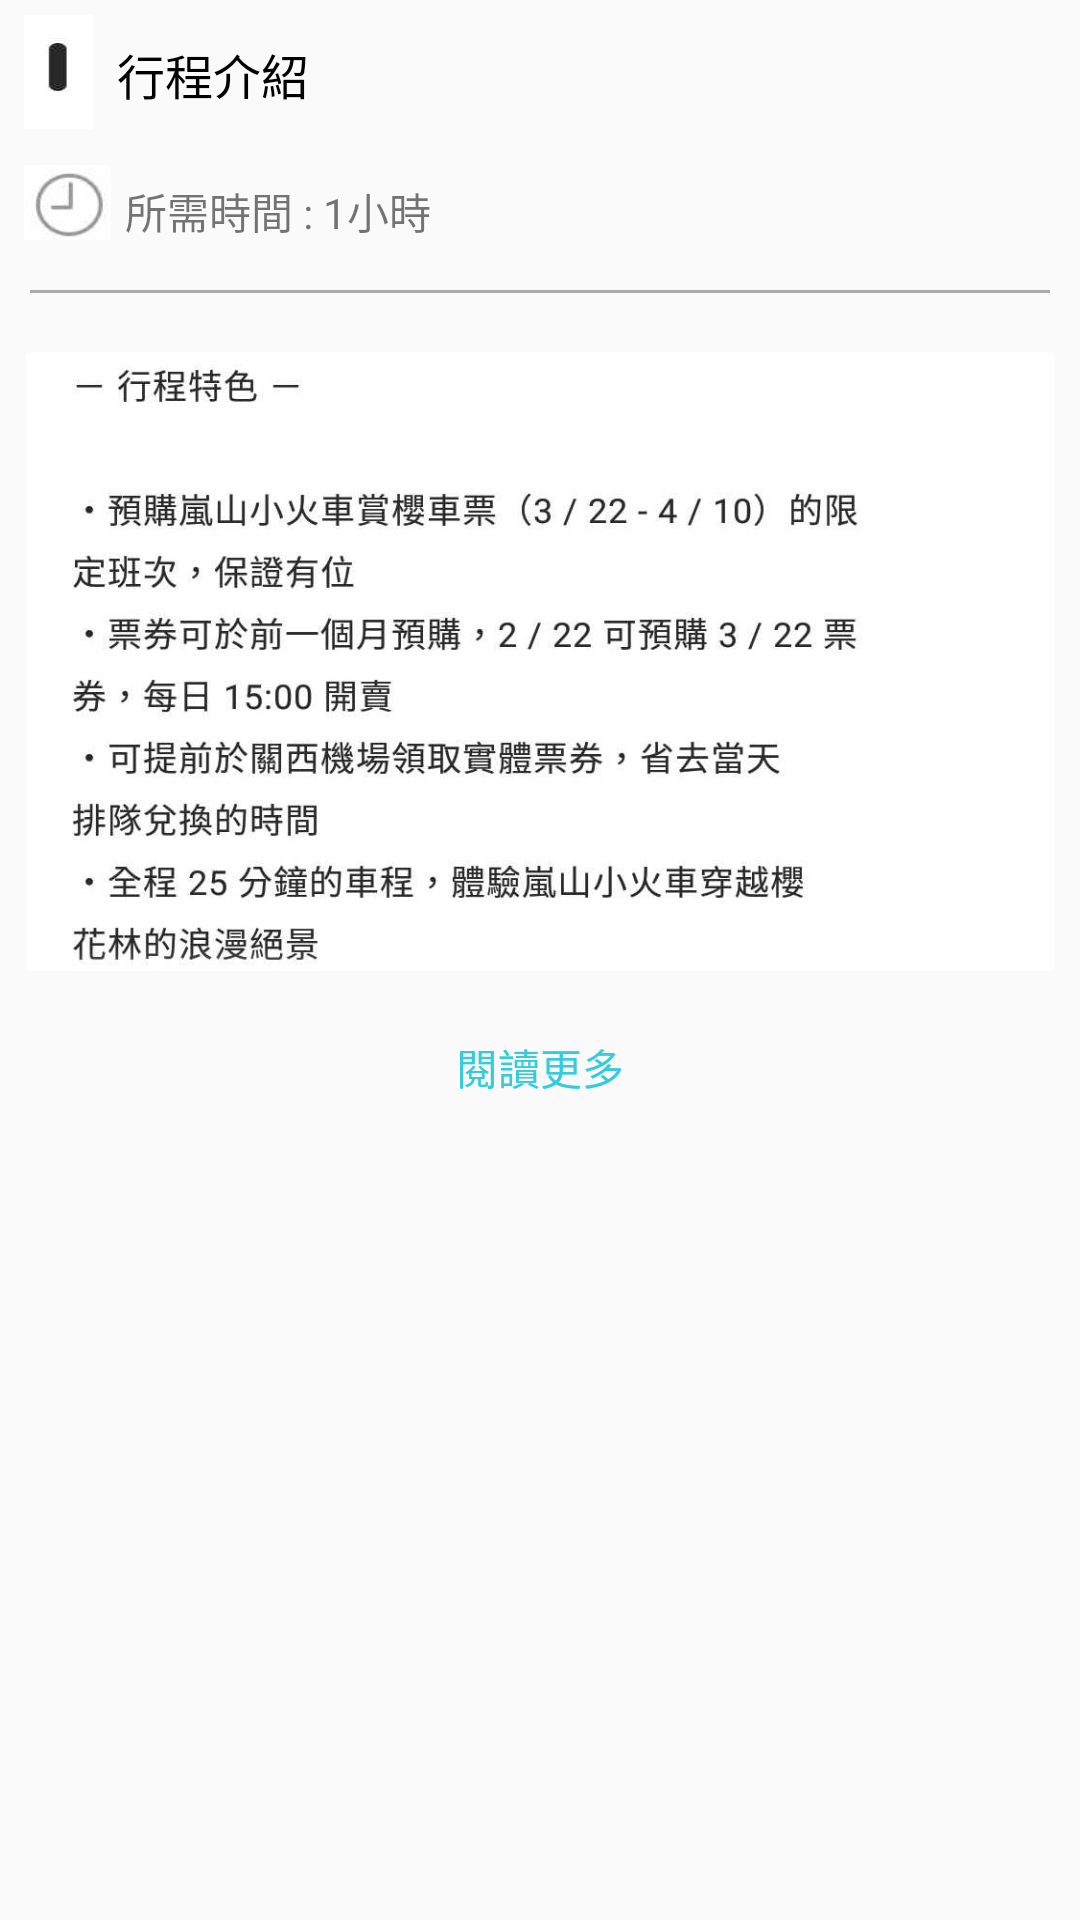

The Android layout XML behind this screen, and the referenced resources:
<!-- AndroidManifest.xml: application theme AppTheme -->
<!-- res/layout/travel_schedule.xml -->
<?xml version="1.0" encoding="utf-8"?>
<androidx.constraintlayout.widget.ConstraintLayout
        xmlns:android="http://schemas.android.com/apk/res/android"
        xmlns:app="http://schemas.android.com/apk/res-auto"
        android:orientation="vertical"
        android:background="@color/default_circle_indicator_fill_color"
        android:layout_width="match_parent"
        android:layout_height="wrap_content">

    <ImageView
            android:layout_width="23dp"
            android:layout_height="38dp"
            android:background="@drawable/title2"
            android:id="@+id/v_order"
            app:layout_constraintStart_toStartOf="parent"
            android:layout_marginLeft="8dp"
            android:layout_marginStart="8dp"
            app:layout_constraintTop_toTopOf="parent"
            android:layout_marginTop="5dp"/>
    <TextView
            android:text="行程介紹"
            android:textColor="#000"
            android:textSize="16sp"
            android:layout_width="wrap_content"
            android:layout_height="wrap_content"
            android:id="@+id/tv_orderTitle"
            app:layout_constraintStart_toEndOf="@+id/v_order"
            android:layout_marginLeft="8dp"
            android:layout_marginStart="8dp"
            android:layout_marginTop="13dp"
            app:layout_constraintTop_toTopOf="parent"/>

    <ImageView
            android:layout_width="29dp"
            android:layout_height="25dp" android:background="@drawable/time"
            android:layout_marginTop="12dp"
            app:layout_constraintTop_toBottomOf="@+id/v_order"
            app:layout_constraintStart_toStartOf="parent"
            android:layout_marginLeft="8dp"
            android:layout_marginStart="8dp"
            android:id="@+id/imageView9"/>
    <TextView
            android:text="所需時間 : 1小時"
            android:layout_width="wrap_content"
            android:layout_height="wrap_content"
            android:id="@+id/textView7"
            app:layout_constraintStart_toEndOf="@+id/imageView9"
            android:layout_marginLeft="4dp"
            android:layout_marginStart="4dp"
            android:layout_marginEnd="8dp"
            app:layout_constraintEnd_toEndOf="parent"
            android:layout_marginRight="8dp"
            app:layout_constraintHorizontal_bias="0.003"
            android:layout_marginTop="60dp"
            app:layout_constraintTop_toTopOf="parent"/>

    <View
            android:layout_width="340dp"
            android:layout_height="1dp"
            android:background="@android:color/darker_gray"
            app:layout_constraintTop_toBottomOf="@+id/textView7"
            android:layout_marginTop="16dp"
            android:id="@+id/view3"
            app:layout_constraintStart_toStartOf="parent"
            android:layout_marginLeft="32dp"
            android:layout_marginStart="32dp"
            app:layout_constraintEnd_toEndOf="parent"
            android:layout_marginEnd="32dp"
            android:layout_marginRight="32dp"/>

    <ImageView
            android:layout_width="343dp"
            android:layout_height="206dp"
            android:background="@drawable/data2"
            android:layout_marginTop="20dp"
            app:layout_constraintTop_toBottomOf="@+id/view3"
            android:id="@+id/imageView7"
            app:layout_constraintStart_toStartOf="parent"
            android:layout_marginLeft="24dp"
            android:layout_marginStart="24dp"
            app:layout_constraintEnd_toEndOf="parent"
            android:layout_marginEnd="24dp"
            android:layout_marginRight="24dp"
            android:layout_marginBottom="8dp"
            app:layout_constraintBottom_toTopOf="@+id/button"/>

    <Button
            android:text="閱讀更多"
            android:textColor="#34CCDA"
            android:layout_width="wrap_content"
            android:layout_height="wrap_content"
            style="@style/Widget.AppCompat.Button.Borderless"
            android:layout_marginTop="8dp"
            app:layout_constraintTop_toBottomOf="@+id/imageView7"
            android:id="@+id/button"
            app:layout_constraintStart_toStartOf="parent"
            app:layout_constraintEnd_toEndOf="parent"/>

</androidx.constraintlayout.widget.ConstraintLayout>
<!-- resources referenced by this layout -->
<resources>
  <!-- drawable data2: jpg bitmap (drawable-v24, 125557 bytes) -->
  <!-- drawable time: jpg bitmap (drawable-v24, 20266 bytes) -->
  <!-- drawable title2: jpg bitmap (drawable-v24, 19533 bytes) -->
  <style name="AppTheme" parent="Theme.AppCompat.Light.NoActionBar">
          
          <item name="colorPrimary">#34CCDA</item>
          <item name="colorPrimaryDark">#22959E</item>
          <item name="colorAccent">#34CCDA</item>
      </style>
</resources>
